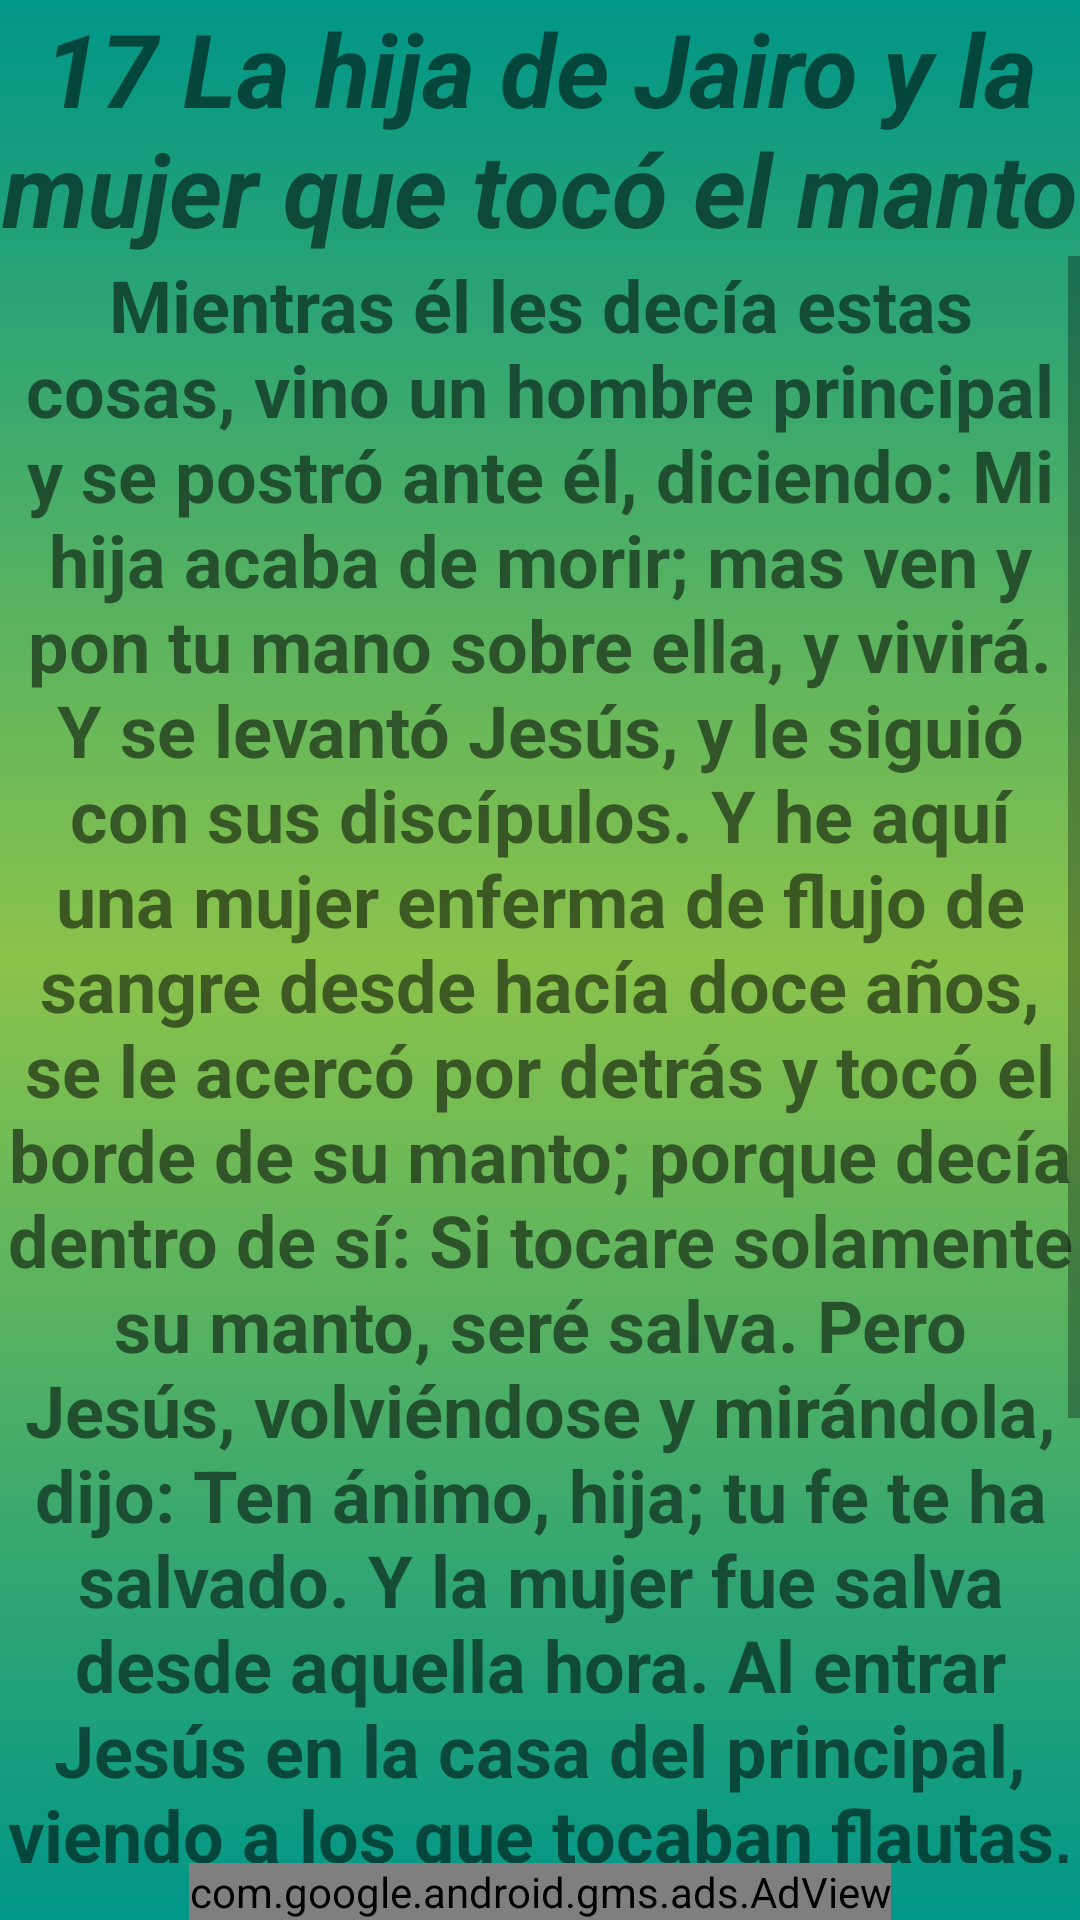

Produce the Android XML layout that renders to this screen, including the resource entries it uses.
<!-- AndroidManifest.xml: application theme Theme.Prayer -->
<!-- res/layout/milagro17.xml -->
<?xml version="1.0" encoding="utf-8"?>
<androidx.constraintlayout.widget.ConstraintLayout xmlns:android="http://schemas.android.com/apk/res/android"
    xmlns:app="http://schemas.android.com/apk/res-auto"
    xmlns:tools="http://schemas.android.com/tools"
    android:layout_width="match_parent"
    android:layout_height="match_parent"
    android:background="@drawable/fondo_degradado"
    tools:context=".Milagro17">

    <TextView
        android:id="@+id/titulo_milagro_16"
        android:layout_width="match_parent"
        android:layout_height="wrap_content"
        android:text="@string/titulo_milagro17"
        android:textAlignment="center"
        android:textSize="34sp"
        android:textStyle="bold|italic"
        app:layout_constraintBottom_toTopOf="@+id/scrollView25"
        app:layout_constraintEnd_toEndOf="parent"
        app:layout_constraintStart_toStartOf="parent"
        app:layout_constraintTop_toTopOf="parent" />

    <com.google.android.gms.ads.AdView
        android:id="@+id/adViewadViewmil17"
        android:layout_width="wrap_content"
        android:layout_height="wrap_content"
        android:layout_alignParentBottom="true"
        android:layout_centerHorizontal="true"
        app:adSize="BANNER"
        app:adUnitId="ca-app-pub-1008936073037880/6607910147"
        app:layout_constraintBottom_toBottomOf="parent"
        app:layout_constraintEnd_toEndOf="parent"
        app:layout_constraintStart_toStartOf="parent"
        app:layout_constraintTop_toBottomOf="@+id/scrollView25"></com.google.android.gms.ads.AdView>

    <ScrollView
        android:id="@+id/scrollView25"
        android:layout_width="match_parent"
        android:layout_height="0dp"
        app:layout_constraintBottom_toTopOf="@+id/adViewadViewmil17"
        app:layout_constraintEnd_toEndOf="parent"
        app:layout_constraintStart_toStartOf="parent"
        app:layout_constraintTop_toBottomOf="@+id/titulo_milagro_16">

        <LinearLayout
            android:layout_width="match_parent"
            android:layout_height="wrap_content"
            android:orientation="vertical">

            <TextView
                android:id="@+id/textView5"
                android:layout_width="match_parent"
                android:layout_height="wrap_content"
                android:text="@string/texto_milagro17"
                android:textAlignment="center"
                android:textSize="24sp"
                android:textStyle="bold" />
        </LinearLayout>
    </ScrollView>

</androidx.constraintlayout.widget.ConstraintLayout>
<!-- resources referenced by this layout -->
<resources>
  <!-- drawable fondo_degradado (drawable) -->
  <?xml version="1.0" encoding="utf-8"?>
  <selector xmlns:android="http://schemas.android.com/apk/res/android">
      <item>
          <shape android:shape="rectangle">
              <gradient
                  android:startColor="#009688"
                  android:centerColor="#8BC34A"
  
                  android:endColor="#009688"
                  android:angle="270"/>
  
  
  
  
  
  
          </shape>
  
  
  
  
      </item>
  
  </selector>
  <string name="texto_milagro17">Mientras él les decía estas cosas, vino un hombre principal y se postró ante él, diciendo: Mi hija acaba de morir; mas ven y pon tu mano sobre ella, y vivirá. Y se levantó Jesús, y le siguió con sus discípulos. Y he aquí una mujer enferma de flujo de sangre desde hacía doce años, se le acercó por detrás y tocó el borde de su manto; porque decía dentro de sí: Si tocare solamente su manto, seré salva. Pero Jesús, volviéndose y mirándola, dijo: Ten ánimo, hija; tu fe te ha salvado. Y la mujer fue salva desde aquella hora. Al entrar Jesús en la casa del principal, viendo a los que tocaban flautas, y la gente que hacía alboroto, les dijo: Apartaos, porque la niña no está muerta, sino duerme. Y se burlaban de él. Pero cuando la gente había sido echada fuera, entró, y tomó de la mano a la niña, y ella se levantó.</string>
  <string name="titulo_milagro17">17 La hija de Jairo y la mujer que tocó el manto</string>
  <style name="Theme.Prayer" parent="Theme.MaterialComponents.DayNight.NoActionBar">
          
          <item name="colorPrimary">#FFC107</item>
          <item name="colorPrimaryVariant">@color/md_lime_800</item>
          <item name="colorOnPrimary">@color/black</item>
          
          <item name="colorSecondary">@color/teal_200</item>
          <item name="colorSecondaryVariant">@color/teal_700</item>
          <item name="colorOnSecondary">@color/black</item>
          
          <item name="android:statusBarColor" tools:targetApi="l">?attr/colorPrimaryVariant</item>
          
      </style>
  <color name="md_lime_800">#9E9D24</color>
  <color name="black">#FF000000</color>
  <color name="teal_200">#FF03DAC5</color>
  <color name="teal_700">#FF018786</color>
</resources>
